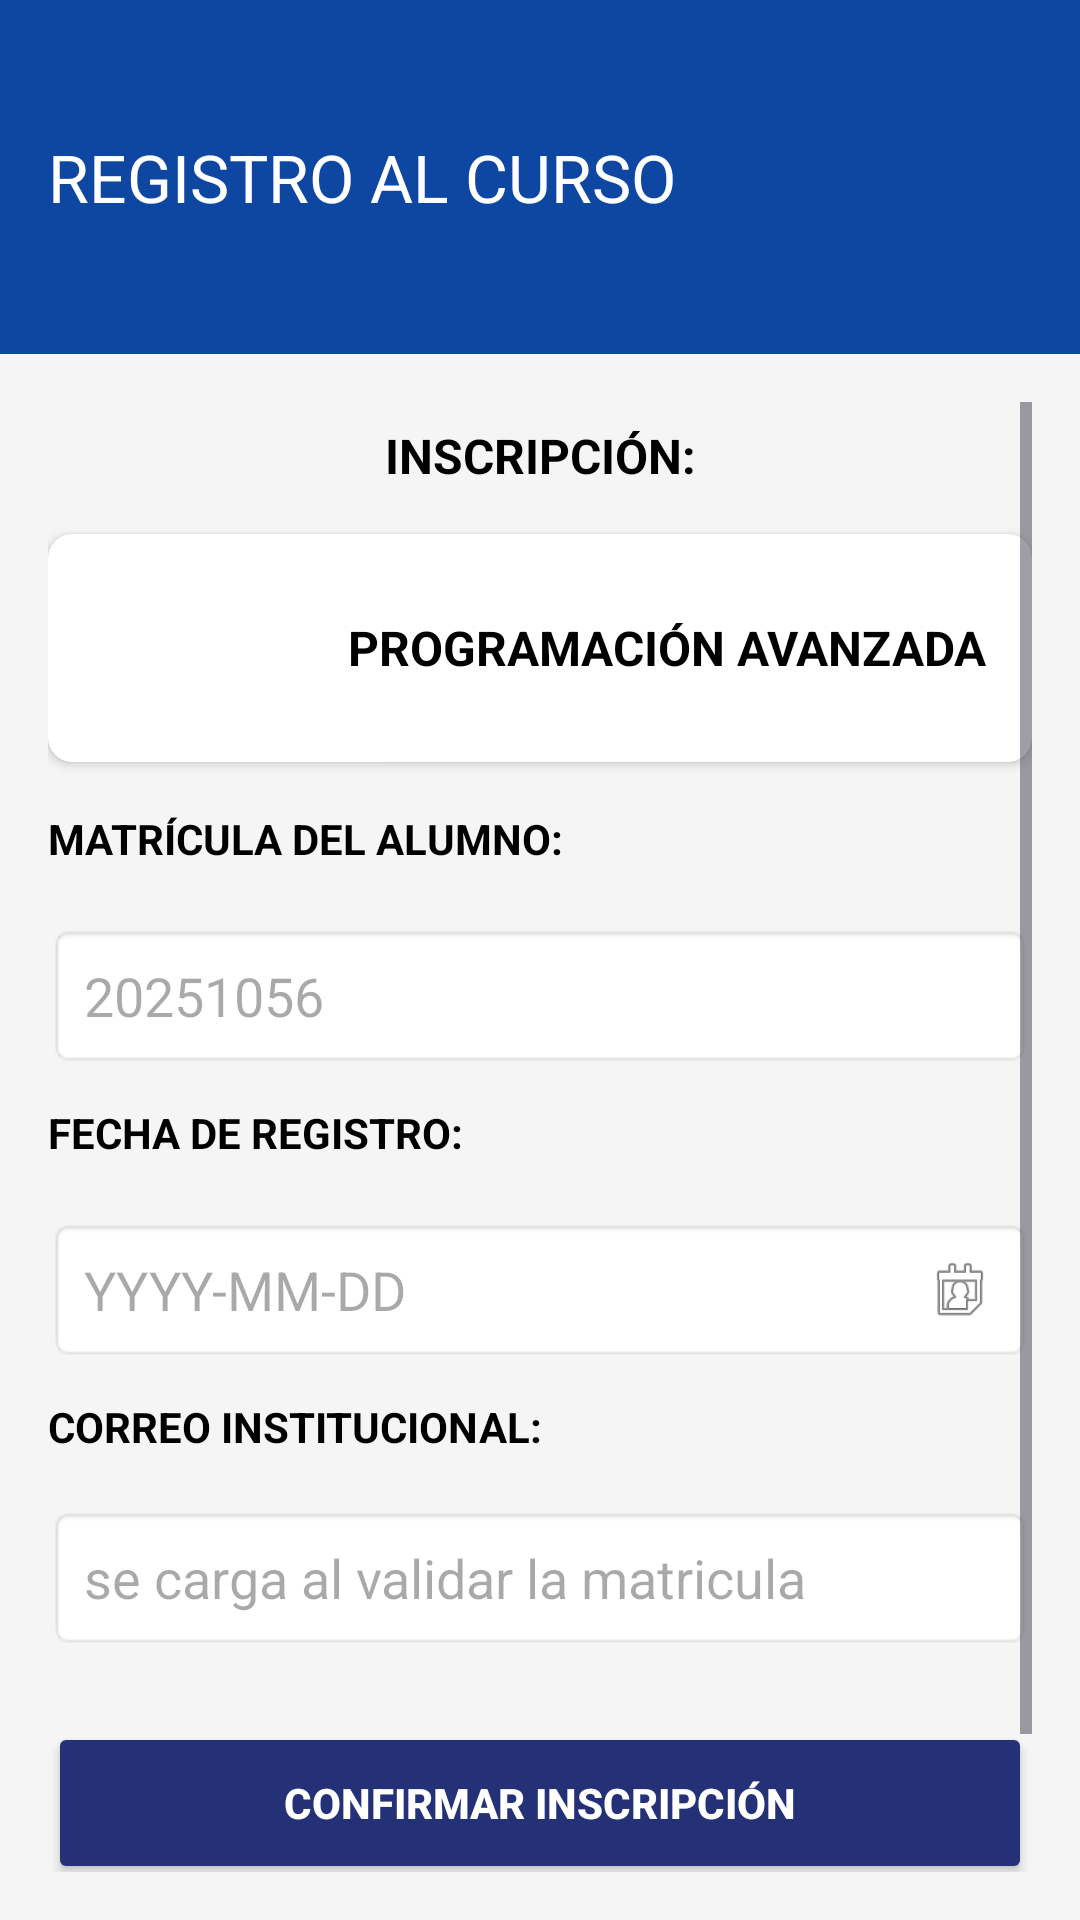

Android layout source for this screen:
<!-- AndroidManifest.xml: application theme Theme.App_cursos -->
<!-- res/layout/activity_registro_curso.xml -->
<?xml version="1.0" encoding="utf-8"?>
<LinearLayout xmlns:android="http://schemas.android.com/apk/res/android"
    xmlns:app="http://schemas.android.com/apk/res-auto"
    android:layout_width="match_parent"
    android:layout_height="match_parent"
    android:orientation="vertical"
    android:background="#F5F5F5">

    <androidx.appcompat.widget.Toolbar
        android:id="@+id/toolbarRegistro"
        android:layout_width="match_parent"
        android:layout_height="118dp"
        android:background="#0D47A1"
        app:title="REGISTRO AL CURSO"
        app:titleTextColor="@android:color/white" />

    <ScrollView
        android:layout_width="match_parent"
        android:layout_height="match_parent"
        android:padding="16dp">

        <LinearLayout
            android:layout_width="match_parent"
            android:layout_height="wrap_content"
            android:orientation="vertical">

            <TextView
                android:layout_width="match_parent"
                android:layout_height="36dp"
                android:layout_marginBottom="8dp"
                android:gravity="center"
                android:text="INSCRIPCIÓN:"
                android:textColor="#000000"
                android:textSize="16sp"
                android:textStyle="bold" />

            
            <androidx.cardview.widget.CardView
                android:layout_width="match_parent"
                android:layout_height="wrap_content"
                app:cardCornerRadius="8dp"
                app:cardElevation="2dp"
                android:layout_marginBottom="16dp">

                <LinearLayout
                    android:layout_width="match_parent"
                    android:layout_height="wrap_content"
                    android:orientation="horizontal"
                    android:padding="8dp"
                    android:gravity="center_vertical">

                    <ImageView
                        android:id="@+id/imgCursoInscripcion"
                        android:layout_width="80dp"
                        android:layout_height="60dp"
                        android:scaleType="centerCrop" />

                    <TextView
                        android:id="@+id/tvNombreCursoInscripcion"
                        android:layout_width="match_parent"
                        android:layout_height="wrap_content"
                        android:layout_marginStart="12dp"
                        android:text="PROGRAMACIÓN AVANZADA"
                        android:textStyle="bold"
                        android:textSize="16sp"
                        android:textColor="#000000" />
                </LinearLayout>
            </androidx.cardview.widget.CardView>

            
            <TextView
                android:layout_width="match_parent"
                android:layout_height="34dp"
                android:layout_marginBottom="4dp"
                android:text="MATRÍCULA DEL ALUMNO:"
                android:textColor="#000000"
                android:textSize="14sp"
                android:textStyle="bold" />

            <EditText
                android:id="@+id/etMatricula"
                android:layout_width="match_parent"
                android:layout_height="48dp"
                android:layout_marginBottom="12dp"
                android:background="@android:drawable/editbox_background_normal"
                android:hint="20251056"
                android:inputType="text"
                android:paddingHorizontal="12dp"
                android:textColor="#090909" />

            
            <TextView
                android:layout_width="match_parent"
                android:layout_height="34dp"
                android:layout_marginBottom="4dp"
                android:text="FECHA DE REGISTRO:"
                android:textColor="#000000"
                android:textSize="14sp"
                android:textStyle="bold" />

            <FrameLayout
                android:layout_width="match_parent"
                android:layout_height="48dp"
                android:layout_marginBottom="12dp">

                <EditText
                    android:id="@+id/etFechaRegistro"
                    android:layout_width="match_parent"
                    android:layout_height="match_parent"
                    android:background="@android:drawable/editbox_background_normal"
                    android:clickable="true"
                    android:focusable="false"
                    android:hint="YYYY-MM-DD"
                    android:paddingHorizontal="12dp"
                    android:textColor="#0B0B0B" />

                <ImageView
                    android:layout_width="24dp"
                    android:layout_height="24dp"
                    android:layout_gravity="end|center_vertical"
                    android:layout_marginEnd="12dp"
                    android:src="@android:drawable/ic_menu_my_calendar" />
            </FrameLayout>

            
            <TextView
                android:layout_width="match_parent"
                android:layout_height="32dp"
                android:layout_marginBottom="4dp"
                android:text="CORREO INSTITUCIONAL:"
                android:textColor="#000000"
                android:textSize="14sp"
                android:textStyle="bold" />

            <EditText
                android:id="@+id/etCorreoInstitucional"
                android:layout_width="match_parent"
                android:layout_height="48dp"
                android:layout_marginBottom="24dp"
                android:background="@android:drawable/editbox_background_normal"
                android:clickable="false"
                android:focusable="false"
                android:hint="se carga al validar la matricula"
                android:paddingHorizontal="12dp"
                android:textColor="#161515" />

            
            <Button
                android:id="@+id/btnConfirmarInscripcion"
                android:layout_width="match_parent"
                android:layout_height="54dp"
                android:layout_marginBottom="12dp"
                android:backgroundTint="#253176"
                android:text="CONFIRMAR INSCRIPCIÓN"
                android:textColor="@android:color/white"
                android:textStyle="bold" />

            
            <Button
                android:id="@+id/btnCancelarInscripcion"
                android:layout_width="match_parent"
                android:layout_height="54dp"
                android:backgroundTint="#D01313"
                android:text="CANCELAR"
                android:textColor="#000000"
                android:textStyle="bold" />

        </LinearLayout>
    </ScrollView>
</LinearLayout>
<!-- resources referenced by this layout -->
<resources>
  <style name="Theme.App_cursos" parent="Base.Theme.App_cursos" />
  <style name="Base.Theme.App_cursos" parent="Theme.Material3.DayNight.NoActionBar">
          
          
      </style>
</resources>
